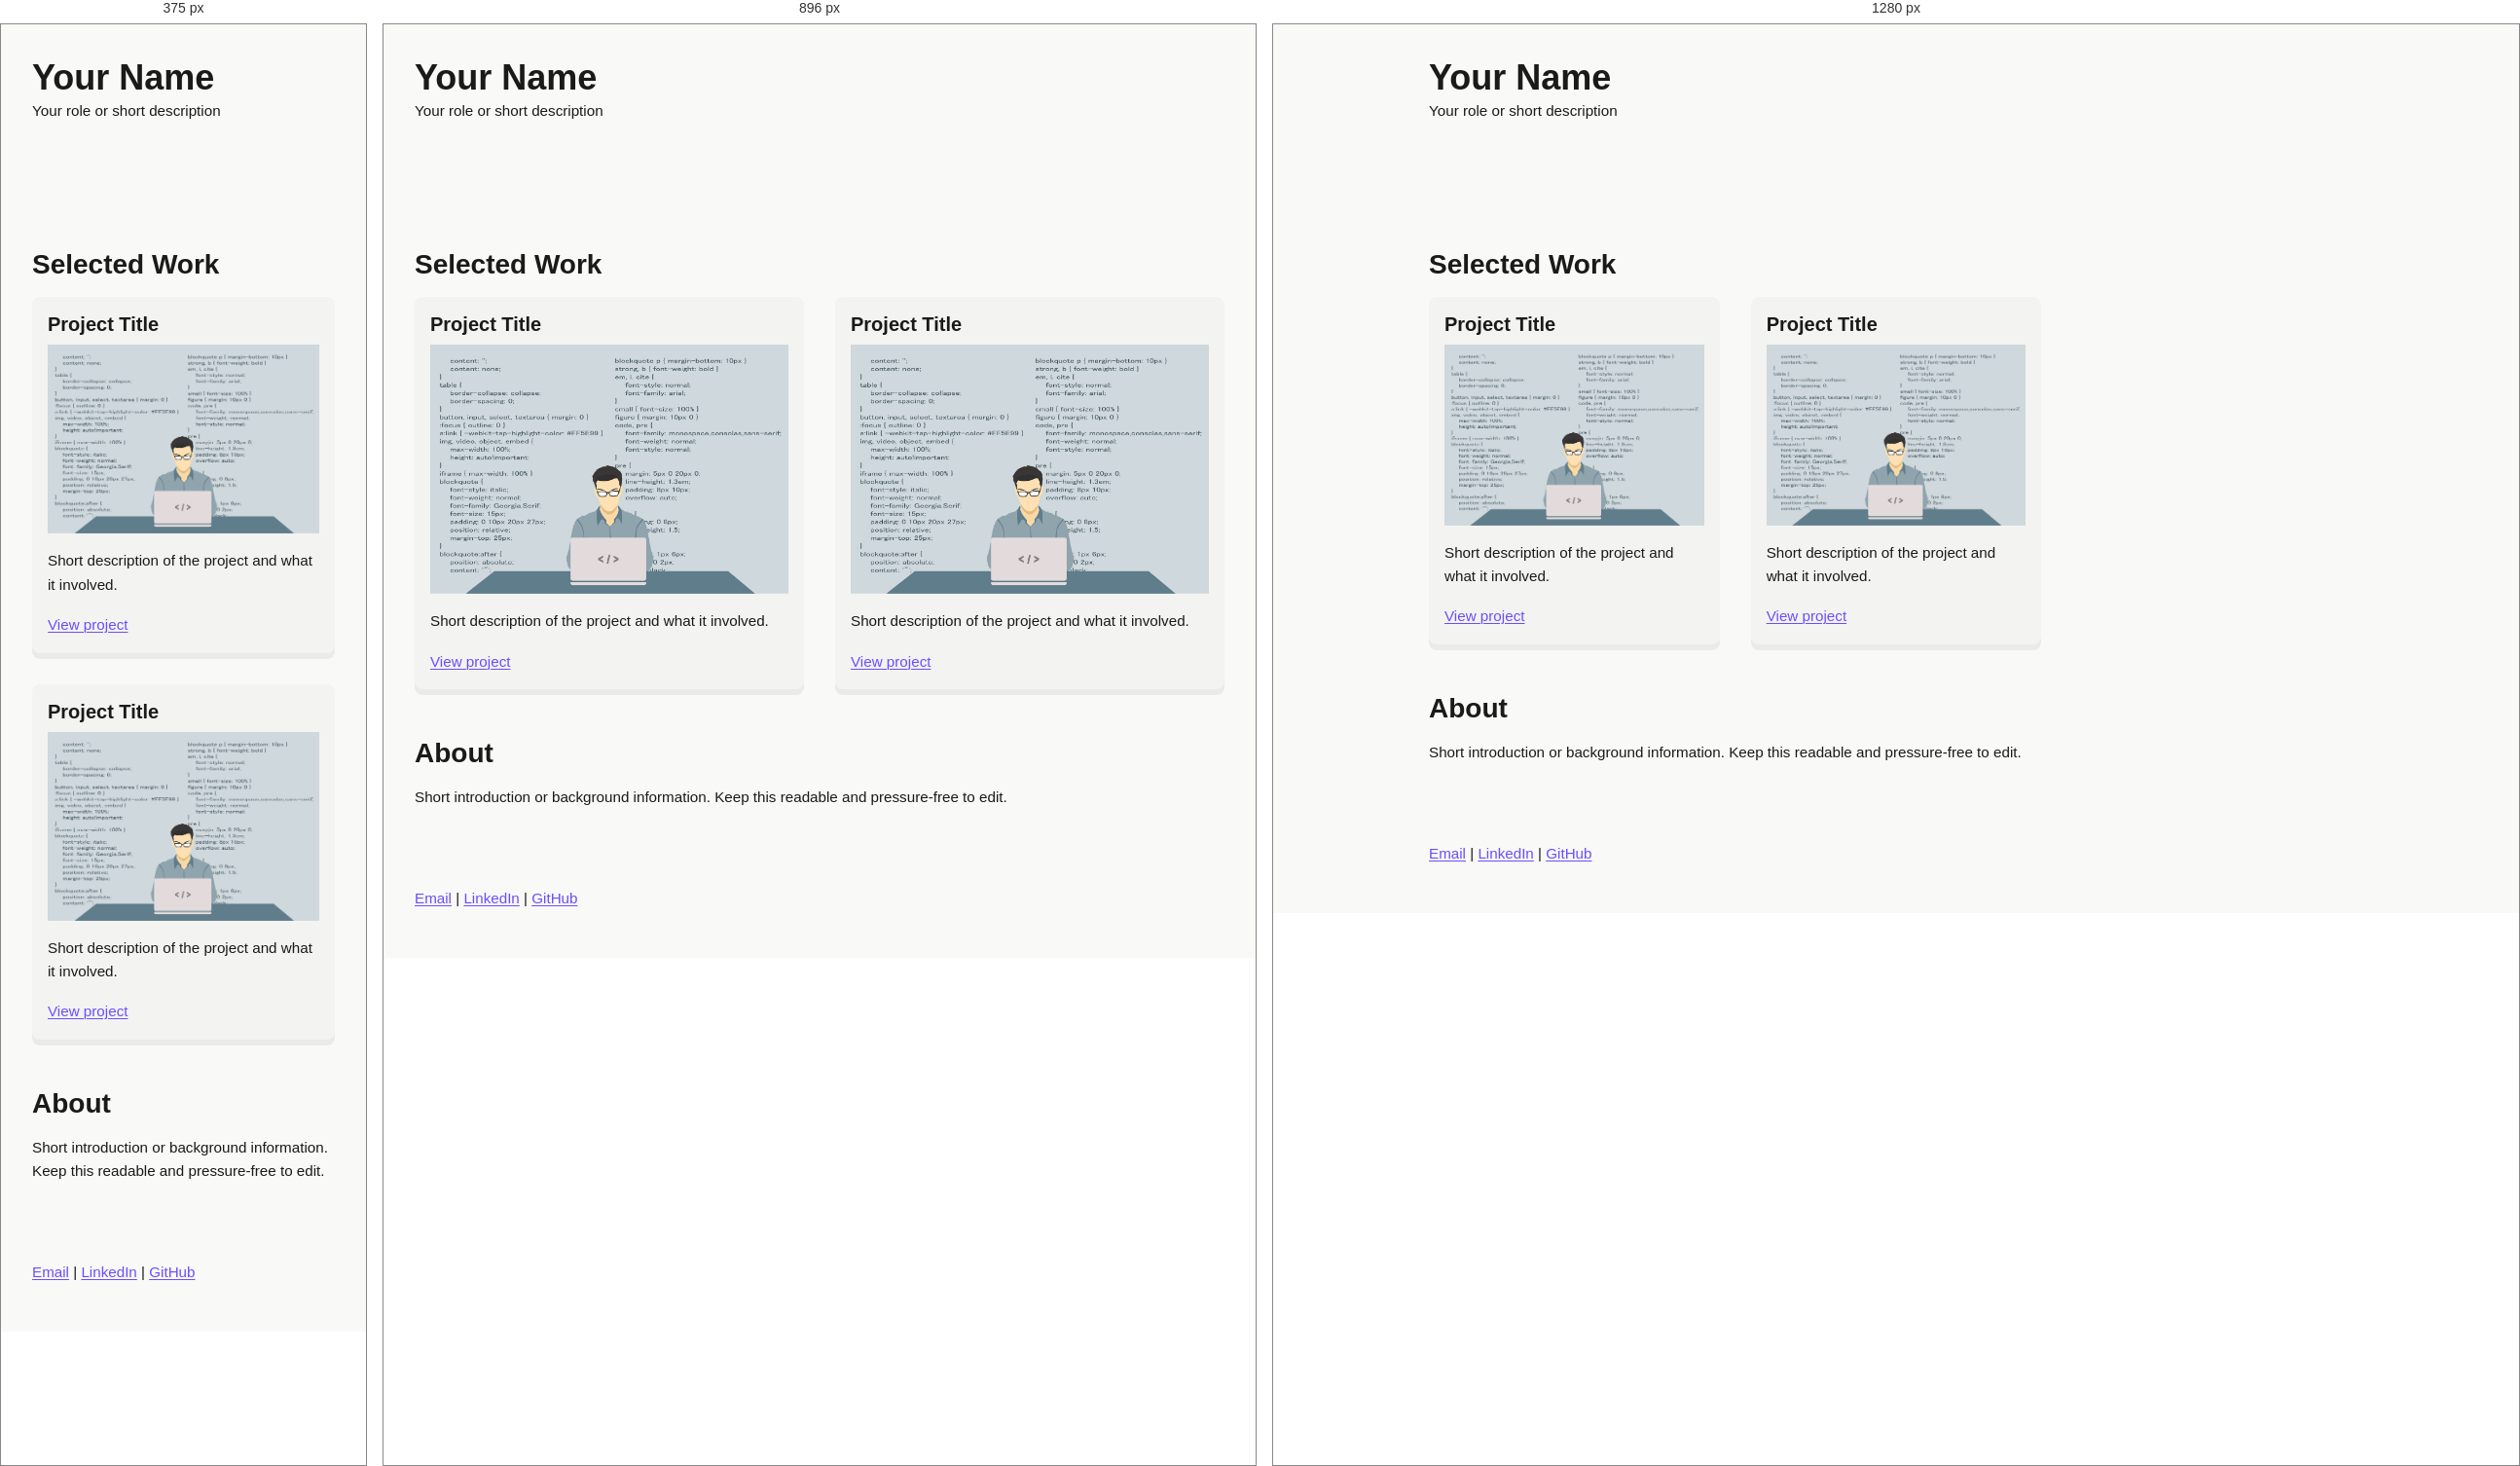
Rendered at 375 px, 896 px and 1280 px, left to right.

<!-- file: index.html -->
<!DOCTYPE html>
<html lang="en">
<head>
    <meta charset="UTF-8">
    <meta name="viewport" content="width=device-width, initial-scale=1.0">
    <!-- Change the title to your website name -->
    <title>Portfolio Website</title>
    <link rel="stylesheet" href="styles.css">
</head>
<body>
    <!--
        Skip link for keyboard users
    -->
    <a href="#main-content" class="skip-link">Skip to main content</a>
    
    <!-- ==========
        Header / Site Intro
    ========== -->
    <header>
        <h1>Your Name</h1>
        <p>Your role or short description</p>
    </header>  
    
    <!-- ==========
        Main Content
    ========== -->

    <main id="main-content">

        <!-- ==========
            Portfolio Section
        ========== -->
        <section aria-labelledby="portfolio-heading">
            <h2 id="portfolio-heading">Selected Work</h2>

            <!-- Project list -->
            <ul>
                <!-- Project item -->
                <li>
                    <article>
                        <h3>Project Title</h3>
                        <!-- Replace image and update alt text -->
                        <img src="project.png" alt="Brief description of the project image">
                        <p>Short description of the project and what it involved.</p>
                        <a href="#">View project</a>
                    </article>
                </li>

                <li>
                    <article>
                        <h3>Project Title</h3>
                        <img src="project.png" alt="Breif description of the project image">
                        <p>Short description of the project and what it involved.</p>
                        <a href="#">View project</a>
                    </article>
                </li>
                <!-- Duplicate project items as needed -->
            </ul>
        </section>

        <!-- ==========
            About Section
        ========== -->

        <section aria-labelledby="about-heading">
            <h2 id="about-heading">About</h2>
            <p>
                Short introduction or background information. Keep this readable and 
                pressure-free to edit.
            </p>
        </section>
    </main>

    <!-- ==========
        Footer / Contact
    ==========-->
    <footer>
        <p>
            <a href="mailto:you@example.com">Email</a>
            <span aria-hidden="true"> | </span>
            <a href="#">LinkedIn</a>
            <span aria-hidden="true"> | </span>
            <a href="#">GitHub</a>
        </p>
    </footer>

</body>
</html>

/* @media block from styles.css */
@media (min-width:48rem) {
    ul {
        display: grid;
        grid-template-columns: repeat(2, 1fr);
        gap: var(--space-md);
    }

    /* Remove extra spacing added for stacked layout */
    ul > li {
        margin-bottom: 0;
    }
}

/* @media block from styles.css */
@media (min-width: 64rem) {
    ul {
        grid-template-columns: repeat(3, 1fr);
    }
}